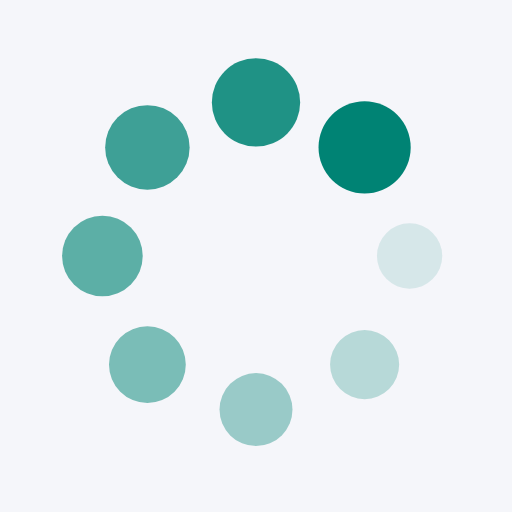
t = 0.00 s
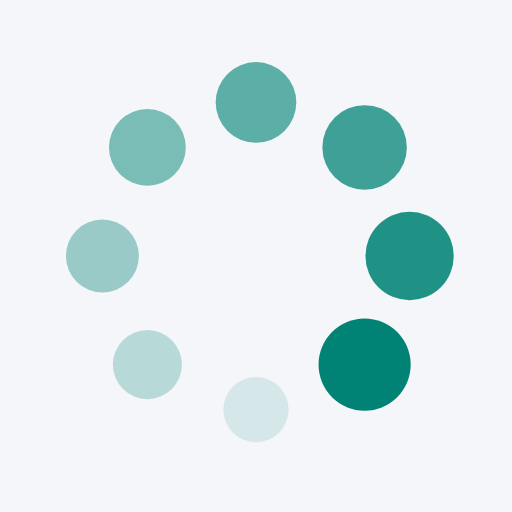
t = 0.25 s
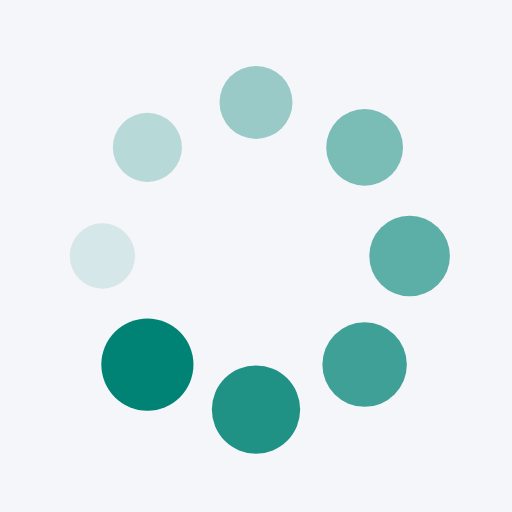
t = 0.50 s
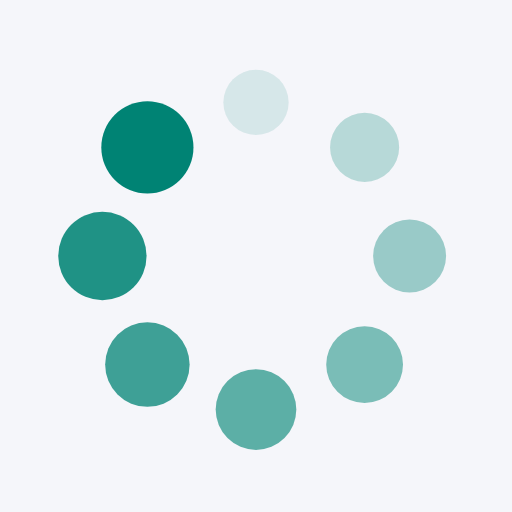
t = 0.75 s

The animated SVG that drew these frames (rendered in a browser with its animation timeline set to each time). Animation: 16 SMIL elements (animate=8,animateTransform=8); one cycle of 1.00 s, repeats indefinitely.

<svg xmlns="http://www.w3.org/2000/svg" viewBox="0 0 100 100" preserveAspectRatio="xMidYMid" width="200" height="200" style="shape-rendering: auto; display: block; background: rgb(245, 246, 250);" xmlns:xlink="http://www.w3.org/1999/xlink"><g><g transform="translate(80,50)">
<g transform="rotate(0)">
<circle fill-opacity="1" fill="#008374" r="6" cy="0" cx="0">
  <animateTransform repeatCount="indefinite" dur="1s" keyTimes="0;1" values="1.5 1.5;1 1" begin="-0.875s" type="scale" attributeName="transform"></animateTransform>
  <animate begin="-0.875s" values="1;0" repeatCount="indefinite" dur="1s" keyTimes="0;1" attributeName="fill-opacity"></animate>
</circle>
</g>
</g><g transform="translate(71.21320343559643,71.21320343559643)">
<g transform="rotate(45)">
<circle fill-opacity="0.875" fill="#008374" r="6" cy="0" cx="0">
  <animateTransform repeatCount="indefinite" dur="1s" keyTimes="0;1" values="1.5 1.5;1 1" begin="-0.75s" type="scale" attributeName="transform"></animateTransform>
  <animate begin="-0.75s" values="1;0" repeatCount="indefinite" dur="1s" keyTimes="0;1" attributeName="fill-opacity"></animate>
</circle>
</g>
</g><g transform="translate(50,80)">
<g transform="rotate(90)">
<circle fill-opacity="0.75" fill="#008374" r="6" cy="0" cx="0">
  <animateTransform repeatCount="indefinite" dur="1s" keyTimes="0;1" values="1.5 1.5;1 1" begin="-0.625s" type="scale" attributeName="transform"></animateTransform>
  <animate begin="-0.625s" values="1;0" repeatCount="indefinite" dur="1s" keyTimes="0;1" attributeName="fill-opacity"></animate>
</circle>
</g>
</g><g transform="translate(28.786796564403577,71.21320343559643)">
<g transform="rotate(135)">
<circle fill-opacity="0.625" fill="#008374" r="6" cy="0" cx="0">
  <animateTransform repeatCount="indefinite" dur="1s" keyTimes="0;1" values="1.5 1.5;1 1" begin="-0.5s" type="scale" attributeName="transform"></animateTransform>
  <animate begin="-0.5s" values="1;0" repeatCount="indefinite" dur="1s" keyTimes="0;1" attributeName="fill-opacity"></animate>
</circle>
</g>
</g><g transform="translate(20,50.00000000000001)">
<g transform="rotate(180)">
<circle fill-opacity="0.5" fill="#008374" r="6" cy="0" cx="0">
  <animateTransform repeatCount="indefinite" dur="1s" keyTimes="0;1" values="1.5 1.5;1 1" begin="-0.375s" type="scale" attributeName="transform"></animateTransform>
  <animate begin="-0.375s" values="1;0" repeatCount="indefinite" dur="1s" keyTimes="0;1" attributeName="fill-opacity"></animate>
</circle>
</g>
</g><g transform="translate(28.78679656440357,28.786796564403577)">
<g transform="rotate(225)">
<circle fill-opacity="0.375" fill="#008374" r="6" cy="0" cx="0">
  <animateTransform repeatCount="indefinite" dur="1s" keyTimes="0;1" values="1.5 1.5;1 1" begin="-0.25s" type="scale" attributeName="transform"></animateTransform>
  <animate begin="-0.25s" values="1;0" repeatCount="indefinite" dur="1s" keyTimes="0;1" attributeName="fill-opacity"></animate>
</circle>
</g>
</g><g transform="translate(49.99999999999999,20)">
<g transform="rotate(270)">
<circle fill-opacity="0.25" fill="#008374" r="6" cy="0" cx="0">
  <animateTransform repeatCount="indefinite" dur="1s" keyTimes="0;1" values="1.5 1.5;1 1" begin="-0.125s" type="scale" attributeName="transform"></animateTransform>
  <animate begin="-0.125s" values="1;0" repeatCount="indefinite" dur="1s" keyTimes="0;1" attributeName="fill-opacity"></animate>
</circle>
</g>
</g><g transform="translate(71.21320343559643,28.78679656440357)">
<g transform="rotate(315)">
<circle fill-opacity="0.125" fill="#008374" r="6" cy="0" cx="0">
  <animateTransform repeatCount="indefinite" dur="1s" keyTimes="0;1" values="1.5 1.5;1 1" begin="0s" type="scale" attributeName="transform"></animateTransform>
  <animate begin="0s" values="1;0" repeatCount="indefinite" dur="1s" keyTimes="0;1" attributeName="fill-opacity"></animate>
</circle>
</g>
</g><g></g></g><!-- [ldio] generated by https://loading.io --></svg>